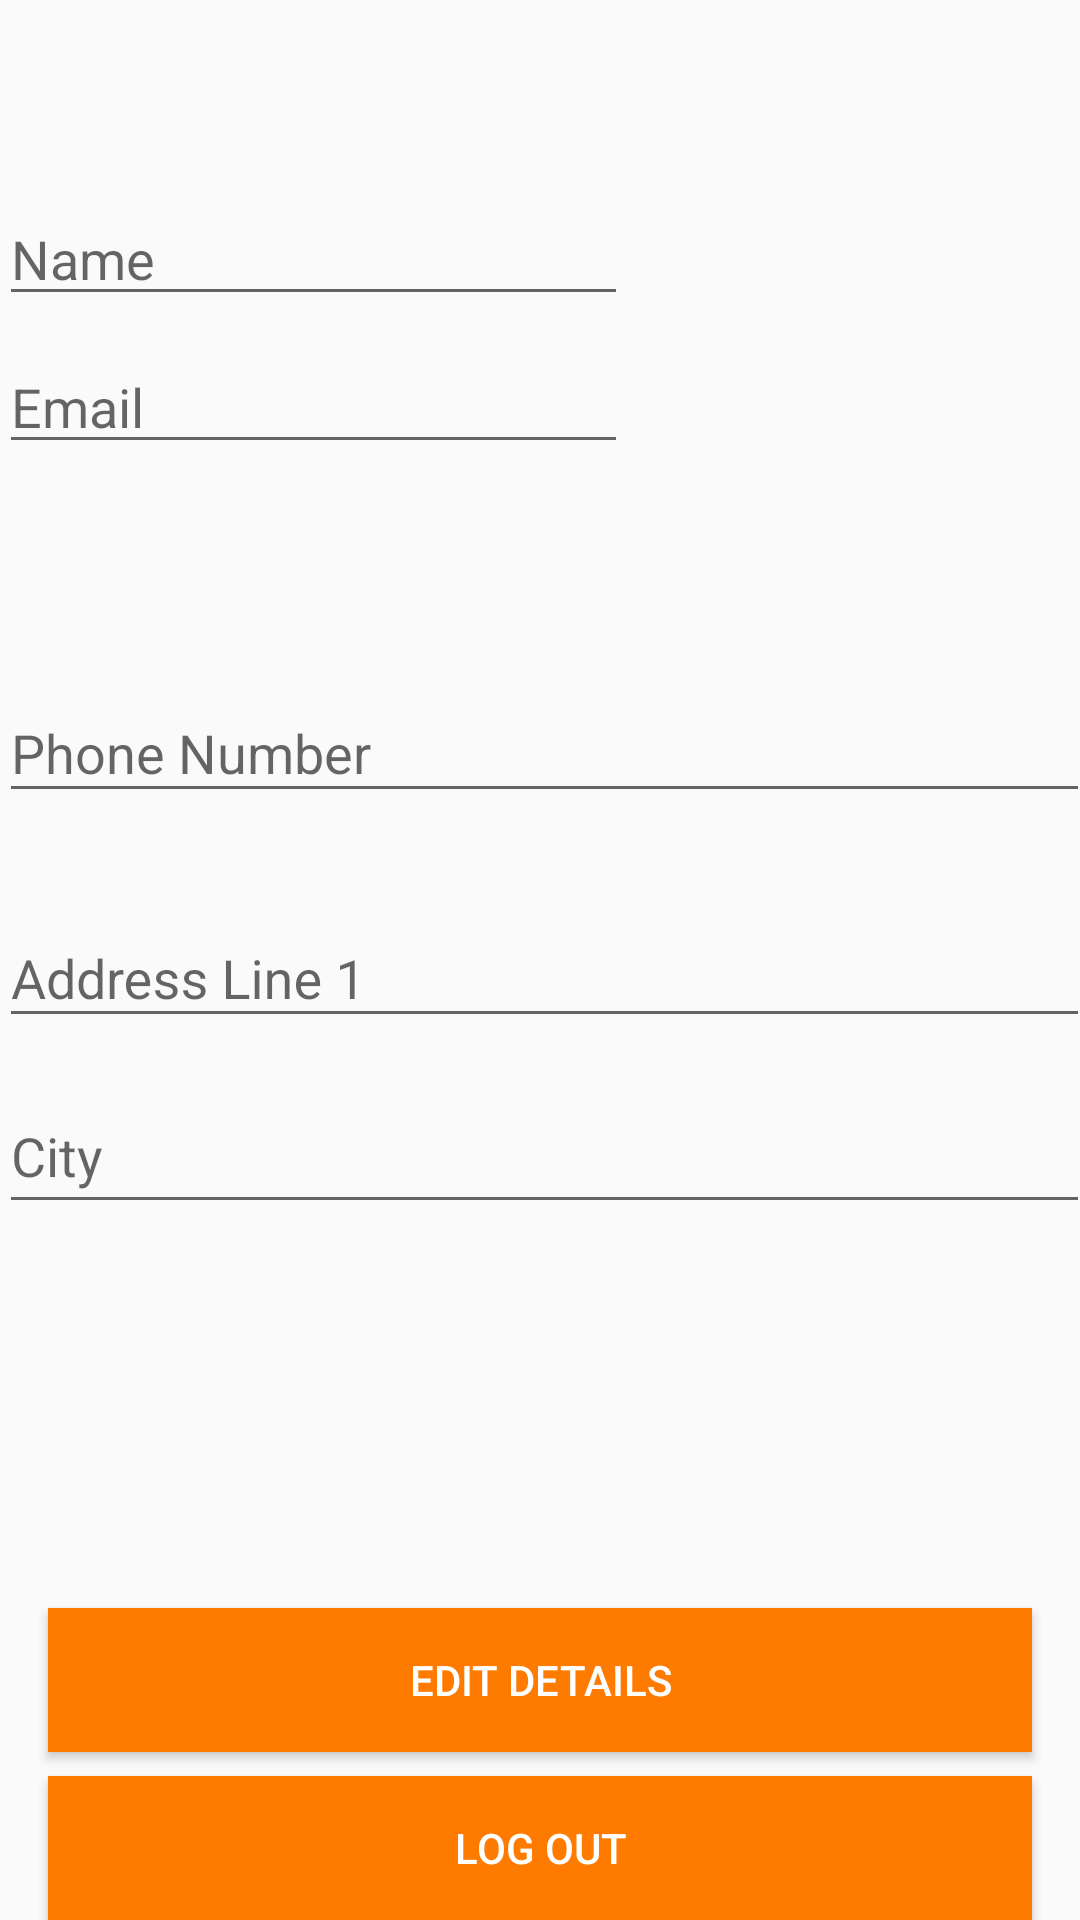

Android layout source for this screen:
<!-- AndroidManifest.xml: application theme AppTheme -->
<!-- res/layout/fragment_account.xml -->
<?xml version="1.0" encoding="utf-8"?>
<ScrollView xmlns:android="http://schemas.android.com/apk/res/android"
    xmlns:app="http://schemas.android.com/apk/res-auto"
    xmlns:tools="http://schemas.android.com/tools"
    android:id="@+id/ScrollView01"
    android:layout_width="match_parent"
    android:layout_height="match_parent">
<android.support.constraint.ConstraintLayout
    xmlns:app="http://schemas.android.com/apk/res-auto"
    xmlns:android="http://schemas.android.com/apk/res/android"
    xmlns:tools="http://schemas.android.com/tools"
    android:layout_width="match_parent"
    android:layout_height="match_parent">

    <android.support.design.widget.TextInputLayout
        android:id="@+id/city_text_input_layout"
        android:layout_width="wrap_content"
        android:layout_height="wrap_content"
        android:layout_marginStart="8dp"
        android:layout_marginTop="4dp"
        android:layout_marginEnd="8dp"
        app:layout_constraintEnd_toEndOf="parent"
        app:layout_constraintHorizontal_bias="0.555"
        app:layout_constraintStart_toStartOf="parent"
        app:layout_constraintTop_toBottomOf="@+id/address_text_input_layout">

        <EditText
            android:id="@+id/cityText"
            android:layout_width="369dp"
            android:layout_height="47dp"
            android:layout_marginEnd="8dp"
            android:ems="10"
            android:hint="City"
            android:inputType="textPostalAddress"
            android:lines="3"
            android:scrollbars="vertical"
            android:scrollHorizontally="false"
            app:layout_constraintEnd_toEndOf="parent"
            app:layout_constraintHorizontal_bias="0.617"
            app:layout_constraintStart_toStartOf="parent"
            tools:layout_editor_absoluteY="352dp" />
    </android.support.design.widget.TextInputLayout>

    <android.support.design.widget.TextInputLayout
        android:id="@+id/address_text_input_layout"
        android:layout_width="wrap_content"
        android:layout_height="wrap_content"
        android:layout_marginStart="8dp"
        android:layout_marginTop="20dp"
        android:layout_marginEnd="8dp"
        app:layout_constraintEnd_toEndOf="parent"
        app:layout_constraintHorizontal_bias="0.555"
        app:layout_constraintStart_toStartOf="parent"
        app:layout_constraintTop_toBottomOf="@+id/phone_text_input_layout">

        <EditText
            android:id="@+id/AddressText"
            android:layout_width="369dp"
            android:layout_height="wrap_content"
            android:layout_marginEnd="8dp"
            android:ems="10"
            android:hint="Address Line 1"
            android:inputType="textPostalAddress"
            android:lines="3"
            android:scrollbars="vertical"
            android:scrollHorizontally="false"
            app:layout_constraintEnd_toEndOf="parent"
            app:layout_constraintStart_toStartOf="parent"
            tools:layout_editor_absoluteY="204dp" />
    </android.support.design.widget.TextInputLayout>

    <android.support.design.widget.TextInputLayout
        android:id="@+id/phone_text_input_layout"
        android:layout_width="wrap_content"
        android:layout_height="55dp"
        android:layout_marginStart="8dp"
        android:layout_marginTop="64dp"
        android:layout_marginEnd="8dp"
        app:counterEnabled="true"
        app:counterMaxLength="10"
        app:counterOverflowTextAppearance="@style/counterOverride"
        app:counterTextAppearance="@style/counterText"
        app:layout_constraintEnd_toEndOf="parent"
        app:layout_constraintHorizontal_bias="0.555"
        app:layout_constraintStart_toStartOf="parent"
        app:layout_constraintTop_toBottomOf="@+id/EmailEditText">

        <EditText
            android:id="@+id/PhoneText"
            android:layout_width="369dp"
            android:layout_height="wrap_content"
            android:layout_marginEnd="8dp"
            android:ems="10"
            android:hint="Phone Number"
            android:inputType="phone"
            android:maxLength="10"
            app:layout_constraintEnd_toEndOf="parent"
            app:layout_constraintStart_toStartOf="parent"
            tools:layout_editor_absoluteY="204dp" />
    </android.support.design.widget.TextInputLayout>

    <Button
        android:id="@+id/editButt"
        android:layout_width="match_parent"
        android:layout_height="wrap_content"
        android:layout_marginStart="16dp"
        android:layout_marginTop="128dp"
        android:layout_marginEnd="16dp"
        android:background="@color/Basecolor"
        android:text="Edit details"
        android:textColor="@android:color/white"
        app:layout_constraintEnd_toEndOf="parent"
        app:layout_constraintHorizontal_bias="1.0"
        app:layout_constraintStart_toStartOf="parent"
        app:layout_constraintTop_toBottomOf="@+id/city_text_input_layout" />

    <Button
        android:id="@+id/LogOutButt"
        android:layout_width="match_parent"
        android:layout_height="wrap_content"
        android:layout_marginStart="16dp"
        android:layout_marginTop="8dp"
        android:layout_marginEnd="16dp"
        android:background="@color/Basecolor"
        android:text="Log Out"
        android:textColor="@android:color/white"
        app:layout_constraintEnd_toEndOf="parent"
        app:layout_constraintHorizontal_bias="1.0"
        app:layout_constraintStart_toStartOf="parent"
        app:layout_constraintTop_toBottomOf="@+id/editButt" />

    <EditText
        android:id="@+id/NameEditText"
        android:layout_width="wrap_content"
        android:layout_height="wrap_content"
        android:layout_marginTop="64dp"
        android:ems="10"
        android:hint="Name"
        android:inputType="textPersonName"
        app:layout_constraintStart_toStartOf="@+id/phone_text_input_layout"
        app:layout_constraintTop_toTopOf="parent" />

    <EditText
        android:id="@+id/EmailEditText"
        android:layout_width="wrap_content"
        android:layout_height="wrap_content"
        android:layout_marginTop="8dp"
        android:ems="10"
        android:hint="Email"
        android:inputType="textEmailAddress"
        app:layout_constraintStart_toStartOf="@+id/phone_text_input_layout"
        app:layout_constraintTop_toBottomOf="@+id/NameEditText" />

    <ImageView
        android:id="@+id/ProfileImageView"
        android:layout_width="125dp"
        android:layout_height="125dp"
        android:layout_marginStart="8dp"
        android:layout_marginTop="8dp"
        android:layout_marginBottom="8dp"
        android:scaleType="fitXY"
        android:src="@drawable/ic_account_circle_black_24dp"
        app:layout_constraintBottom_toBottomOf="@+id/EmailEditText"
        app:layout_constraintEnd_toEndOf="@+id/phone_text_input_layout"
        app:layout_constraintStart_toEndOf="@+id/NameEditText"
        app:layout_constraintTop_toTopOf="@+id/NameEditText" />
</android.support.constraint.ConstraintLayout>
</ScrollView>
<!-- resources referenced by this layout -->
<resources>
  <color name="Basecolor">#FF7B00</color>
  <style name="counterOverride">
          <item name="android:textColor">@color/colorAccent</item>
      </style>
  <style name="counterText">
          <item name="android:textColor">@color/colorPrimary</item>
      </style>
  <style name="AppTheme" parent="Theme.AppCompat.Light.DarkActionBar">
          
          <item name="colorPrimary">@color/colorPrimary</item>
          <item name="colorPrimaryDark">@color/colorPrimaryDark</item>
          <item name="colorAccent">@color/colorAccent</item>
      </style>
  <color name="colorAccent">#ea95ae</color>
  <color name="colorPrimary">#F2C078</color>
  <color name="colorPrimaryDark">#FF7B00</color>
</resources>
